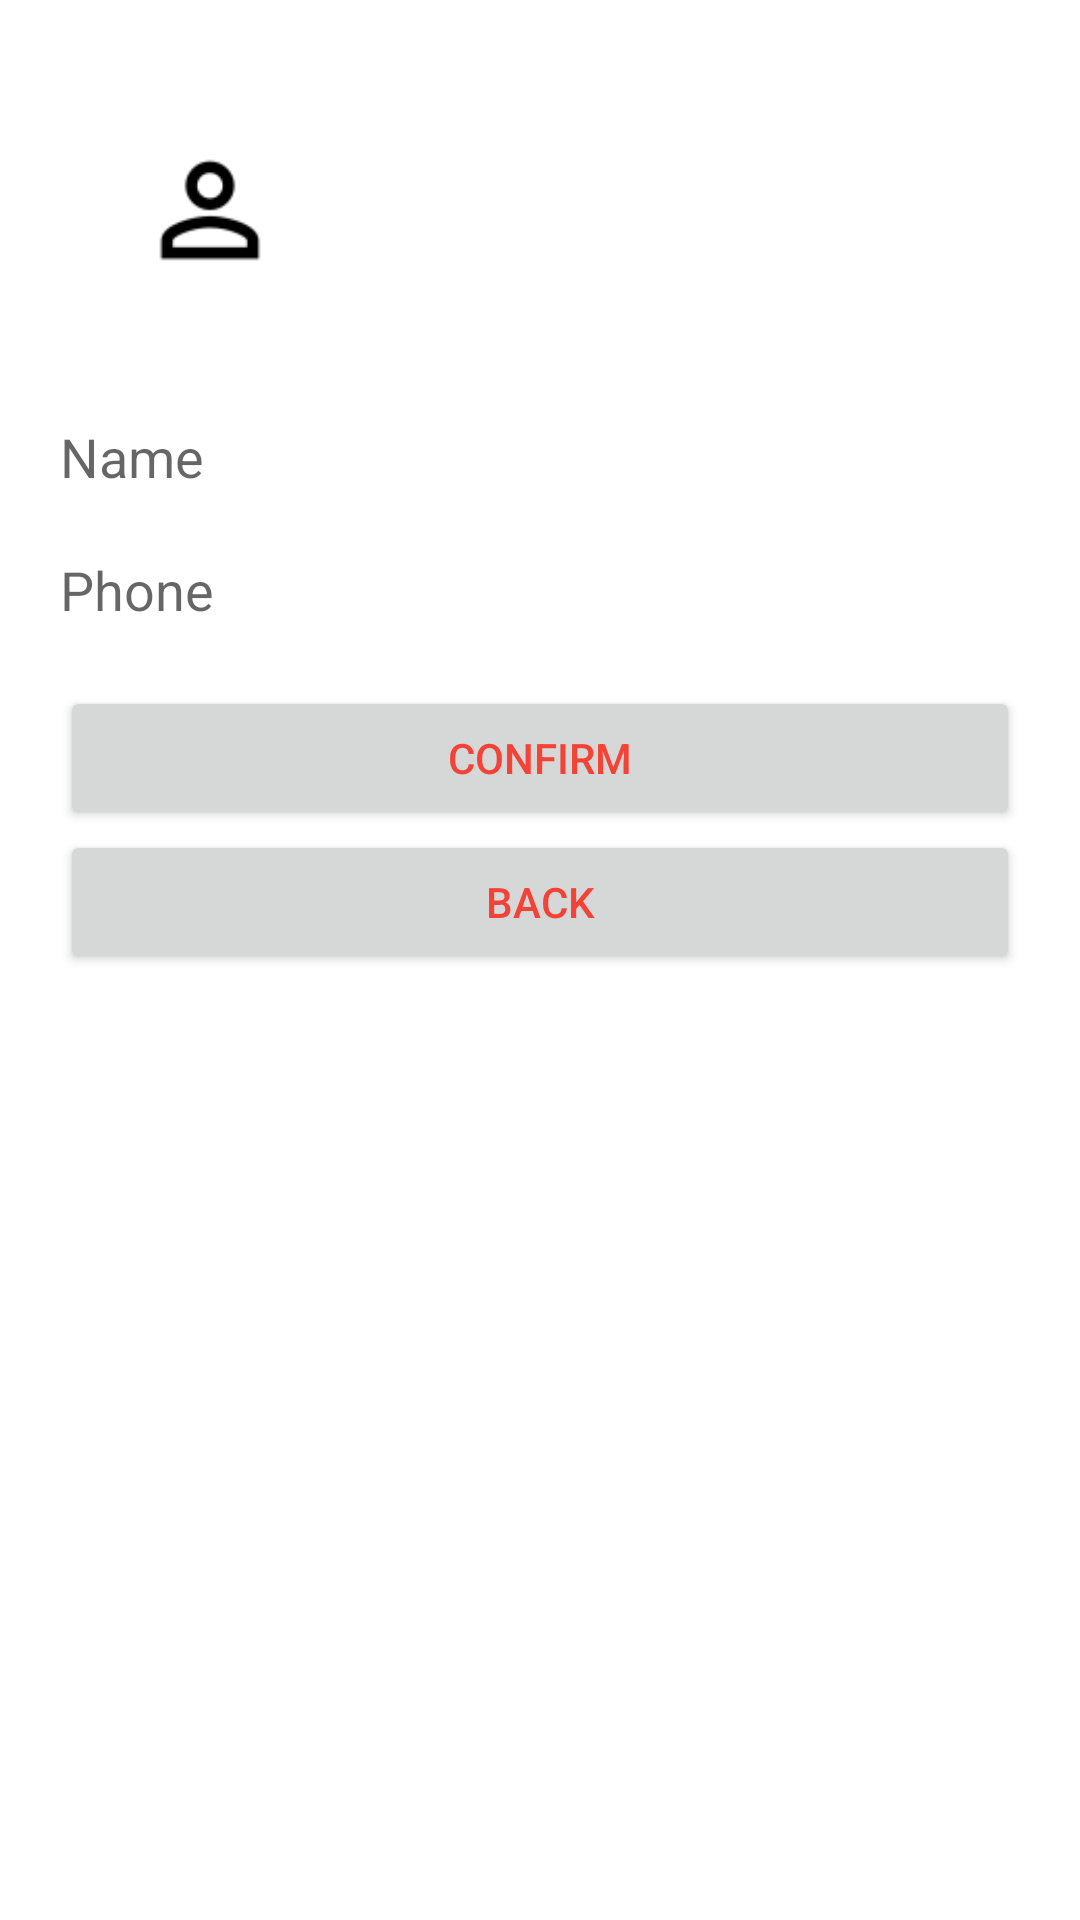

Produce the Android XML layout that renders to this screen, including the resource entries it uses.
<!-- AndroidManifest.xml: application theme AppTheme -->
<!-- res/layout/activity_customer_settings.xml -->
<?xml version="1.0" encoding="utf-8"?>
<LinearLayout xmlns:android="http://schemas.android.com/apk/res/android"
    xmlns:app="http://schemas.android.com/apk/res-auto"
    xmlns:tools="http://schemas.android.com/tools"
    android:layout_width="match_parent"
    android:layout_height="match_parent"
    android:orientation="vertical"
    android:padding="20sp"
    tools:context="com.example.android.uber.CustomerSettingsActivity">

    <ImageView
        android:layout_width="100sp"
        android:layout_height="100sp"
        android:id="@+id/profileImage"
        android:src="@mipmap/ic_login"
        android:layout_marginBottom="20sp"/>

    <EditText
        android:id="@+id/name"
        android:layout_width="match_parent"
        android:layout_height="wrap_content"
        android:layout_marginBottom="20sp"
        android:background="@null"
        android:hint="Name" />

    <EditText
        android:id="@+id/phone"
        android:layout_width="match_parent"
        android:layout_height="wrap_content"
        android:layout_marginBottom="20sp"
        android:background="@null"
        android:hint="Phone"
        android:inputType="number" />

    <Button
        android:id="@+id/confirm"
        android:layout_width="match_parent"
        android:layout_height="wrap_content"
        android:text="confirm" />

    <Button
        android:id="@+id/back"
        android:layout_width="match_parent"
        android:layout_height="wrap_content"
        android:text="back" />

</LinearLayout>
<!-- resources referenced by this layout -->
<resources>
  <!-- mipmap ic_login: png bitmap (mipmap-hdpi, 519 bytes) -->
  <style name="AppTheme" parent="Theme.AppCompat.Light.NoActionBar">
          <item name="android:actionBarStyle">@style/ActionBar</item>
          <item name="android:textColorPrimary">@color/colorPrimary</item>
          <item name="android:colorBackground">@color/cardview_light_background</item>
          ...
      </style>
  <style name="ActionBar" parent="@android:style/Widget.ActionBar">
          <item name="android:titleTextStyle">@style/ActionBar.Title</item>
          <item name="android:subtitleTextStyle">@style/ActionBar.Subtitle</item>
          ...
      </style>
  <color name="colorPrimary">#f44336</color>
  <style name="ActionBar.Title">
          <item name="android:textColor">#464650</item>
      </style>
  <style name="ActionBar.Subtitle">
          <item name="android:textColor">#464650</item>
      </style>
</resources>
